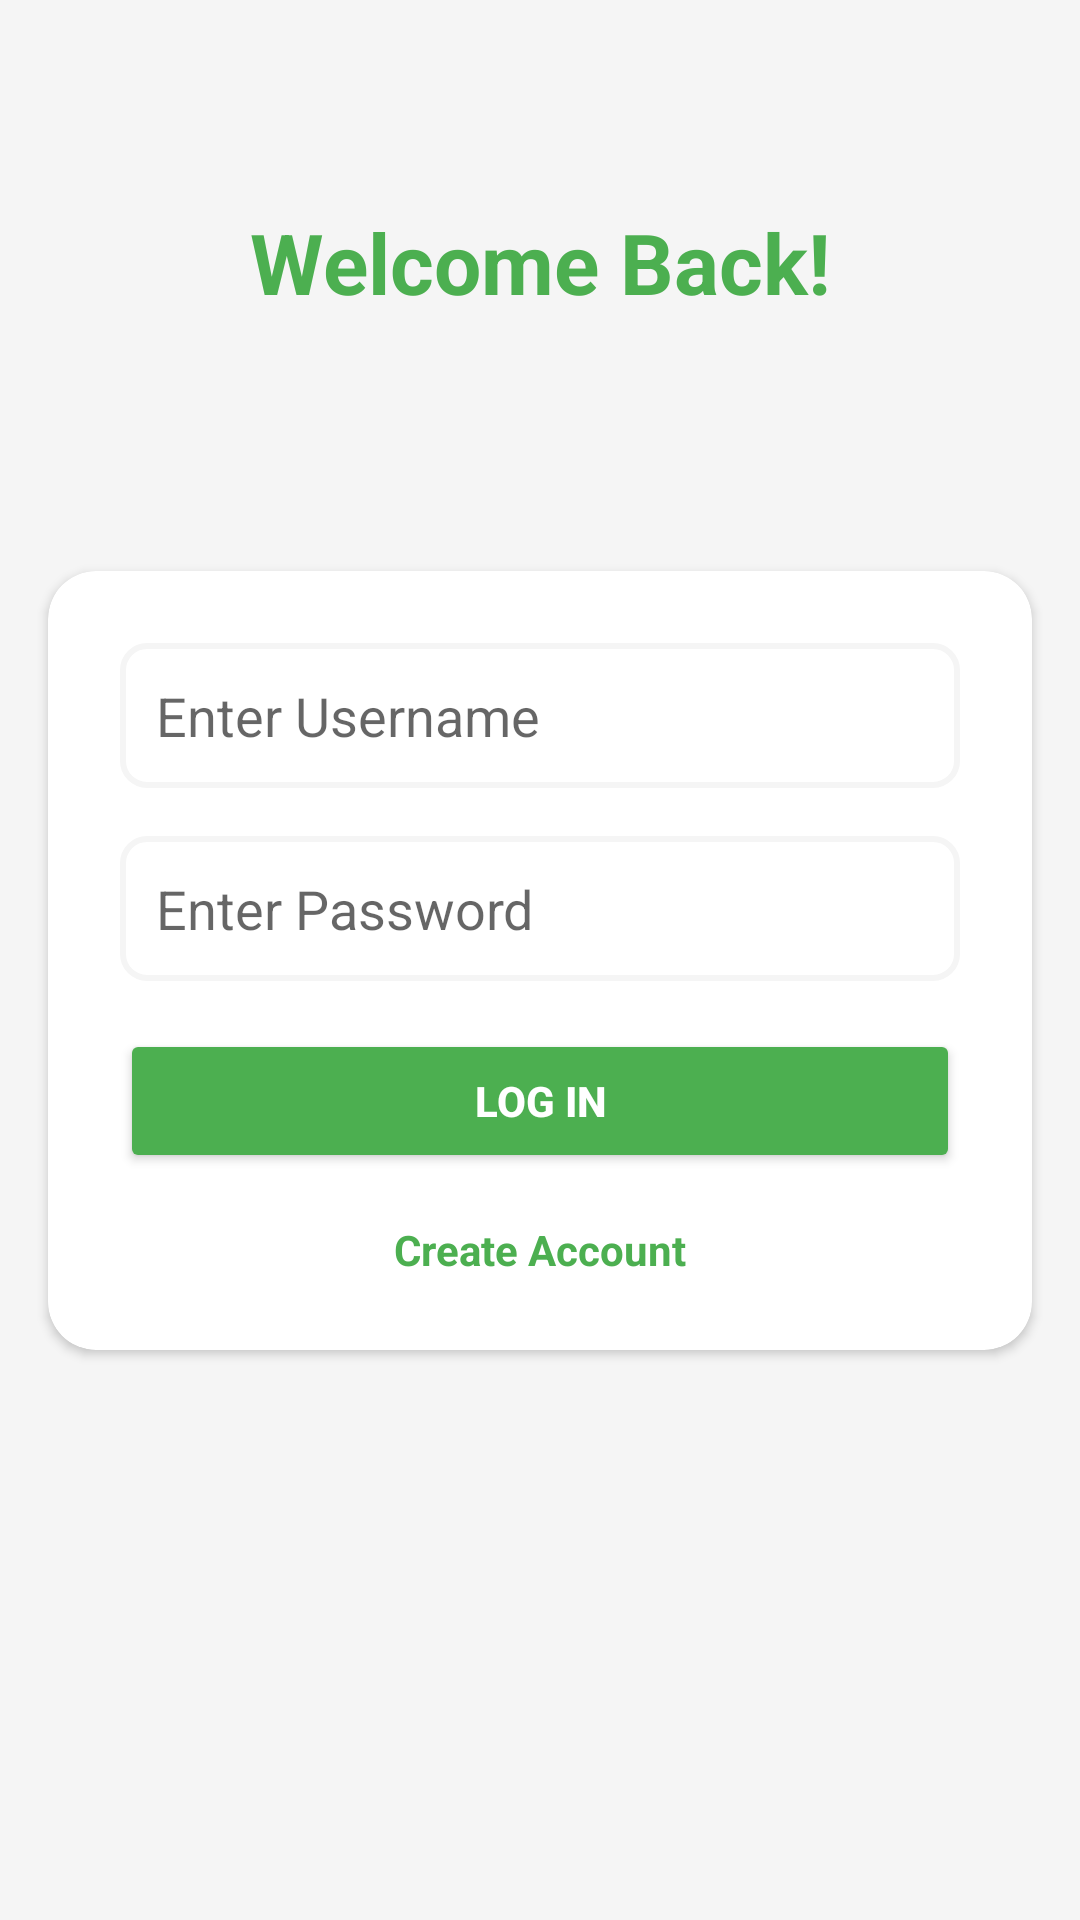

Android layout source for this screen:
<!-- AndroidManifest.xml: application theme Theme.ShoppingCart -->
<!-- res/layout/activity_login.xml -->
<?xml version="1.0" encoding="utf-8"?>
<androidx.constraintlayout.widget.ConstraintLayout
    xmlns:android="http://schemas.android.com/apk/res/android"
    xmlns:app="http://schemas.android.com/apk/res-auto"
    xmlns:tools="http://schemas.android.com/tools"
    android:layout_width="match_parent"
    android:layout_height="match_parent"
    android:background="@color/lightGray"
    tools:context=".LoginActivity">

    
    <TextView
        android:id="@+id/accountTextView"
        android:layout_width="wrap_content"
        android:layout_height="wrap_content"
        android:text="Welcome Back!"
        android:textSize="28sp"
        android:textColor="@color/primaryColor"
        android:textStyle="bold"
        app:layout_constraintTop_toTopOf="parent"
        app:layout_constraintStart_toStartOf="parent"
        app:layout_constraintEnd_toEndOf="parent"
        app:layout_constraintBottom_toTopOf="@+id/cardView"
        android:layout_marginBottom="16dp" />

    
    <androidx.cardview.widget.CardView
        android:id="@+id/cardView"
        android:layout_width="0dp"
        android:layout_height="wrap_content"
        android:layout_margin="16dp"
        android:elevation="8dp"
        android:background="@color/white"
        app:cardCornerRadius="16dp"
        app:layout_constraintTop_toTopOf="parent"
        app:layout_constraintBottom_toBottomOf="parent"
        app:layout_constraintStart_toStartOf="parent"
        app:layout_constraintEnd_toEndOf="parent">

        <LinearLayout
            android:layout_width="match_parent"
            android:layout_height="wrap_content"
            android:orientation="vertical"
            android:padding="24dp">

            
            <EditText
                android:id="@+id/usernameEditText"
                android:layout_width="match_parent"
                android:layout_height="wrap_content"
                android:hint="Enter Username"
                android:padding="12dp"
                android:background="@drawable/edit_text_bg"
                android:layout_marginBottom="16dp"
                android:inputType="text" />

            
            <EditText
                android:id="@+id/passwordEditText"
                android:layout_width="match_parent"
                android:layout_height="wrap_content"
                android:hint="Enter Password"
                android:padding="12dp"
                android:background="@drawable/edit_text_bg"
                android:layout_marginBottom="16dp"
                android:inputType="textPassword" />

            
            <TextView
                android:id="@+id/validationTextView"
                android:layout_width="match_parent"
                android:layout_height="wrap_content"
                android:text="Please fill out both fields."
                android:textColor="@color/errorColor"
                android:textStyle="bold"
                android:visibility="gone"
                android:gravity="center"
                android:layout_marginBottom="16dp" />

            
            <Button
                android:id="@+id/loginButton"
                android:layout_width="match_parent"
                android:layout_height="wrap_content"
                android:backgroundTint="@color/primaryColor"
                android:textColor="@android:color/white"
                android:text="Log In"
                android:textStyle="bold"
                android:layout_marginBottom="16dp" />

            
            <TextView
                android:id="@+id/createAccountTextView"
                android:layout_width="wrap_content"
                android:layout_height="wrap_content"
                android:layout_gravity="center"
                android:text="Create Account"
                android:textColor="@color/primaryColor"
                android:textStyle="bold"
                android:clickable="true"
                android:focusable="true" />

        </LinearLayout>
    </androidx.cardview.widget.CardView>

</androidx.constraintlayout.widget.ConstraintLayout>
<!-- resources referenced by this layout -->
<resources>
  <color name="errorColor">#F44336</color>
  <color name="lightGray">#F5F5F5</color>
  <color name="primaryColor">#4CAF50</color>
  <color name="white">#FFFFFF</color>
  <!-- drawable edit_text_bg (drawable) -->
  <shape xmlns:android="http://schemas.android.com/apk/res/android">
      <solid android:color="@color/white" />
      <stroke android:width="2dp" android:color="@color/lightGray" />
      <corners android:radius="8dp" />
      <padding android:left="8dp" android:right="8dp" />
  </shape>
  <style name="Theme.ShoppingCart" parent="Base.Theme.ShoppingCart" />
  <style name="Base.Theme.ShoppingCart" parent="Theme.MaterialComponents.DayNight.NoActionBar">
          
          <item name="colorPrimary">@color/green</item>
      </style>
  <color name="green">#4CAF50</color>
</resources>
